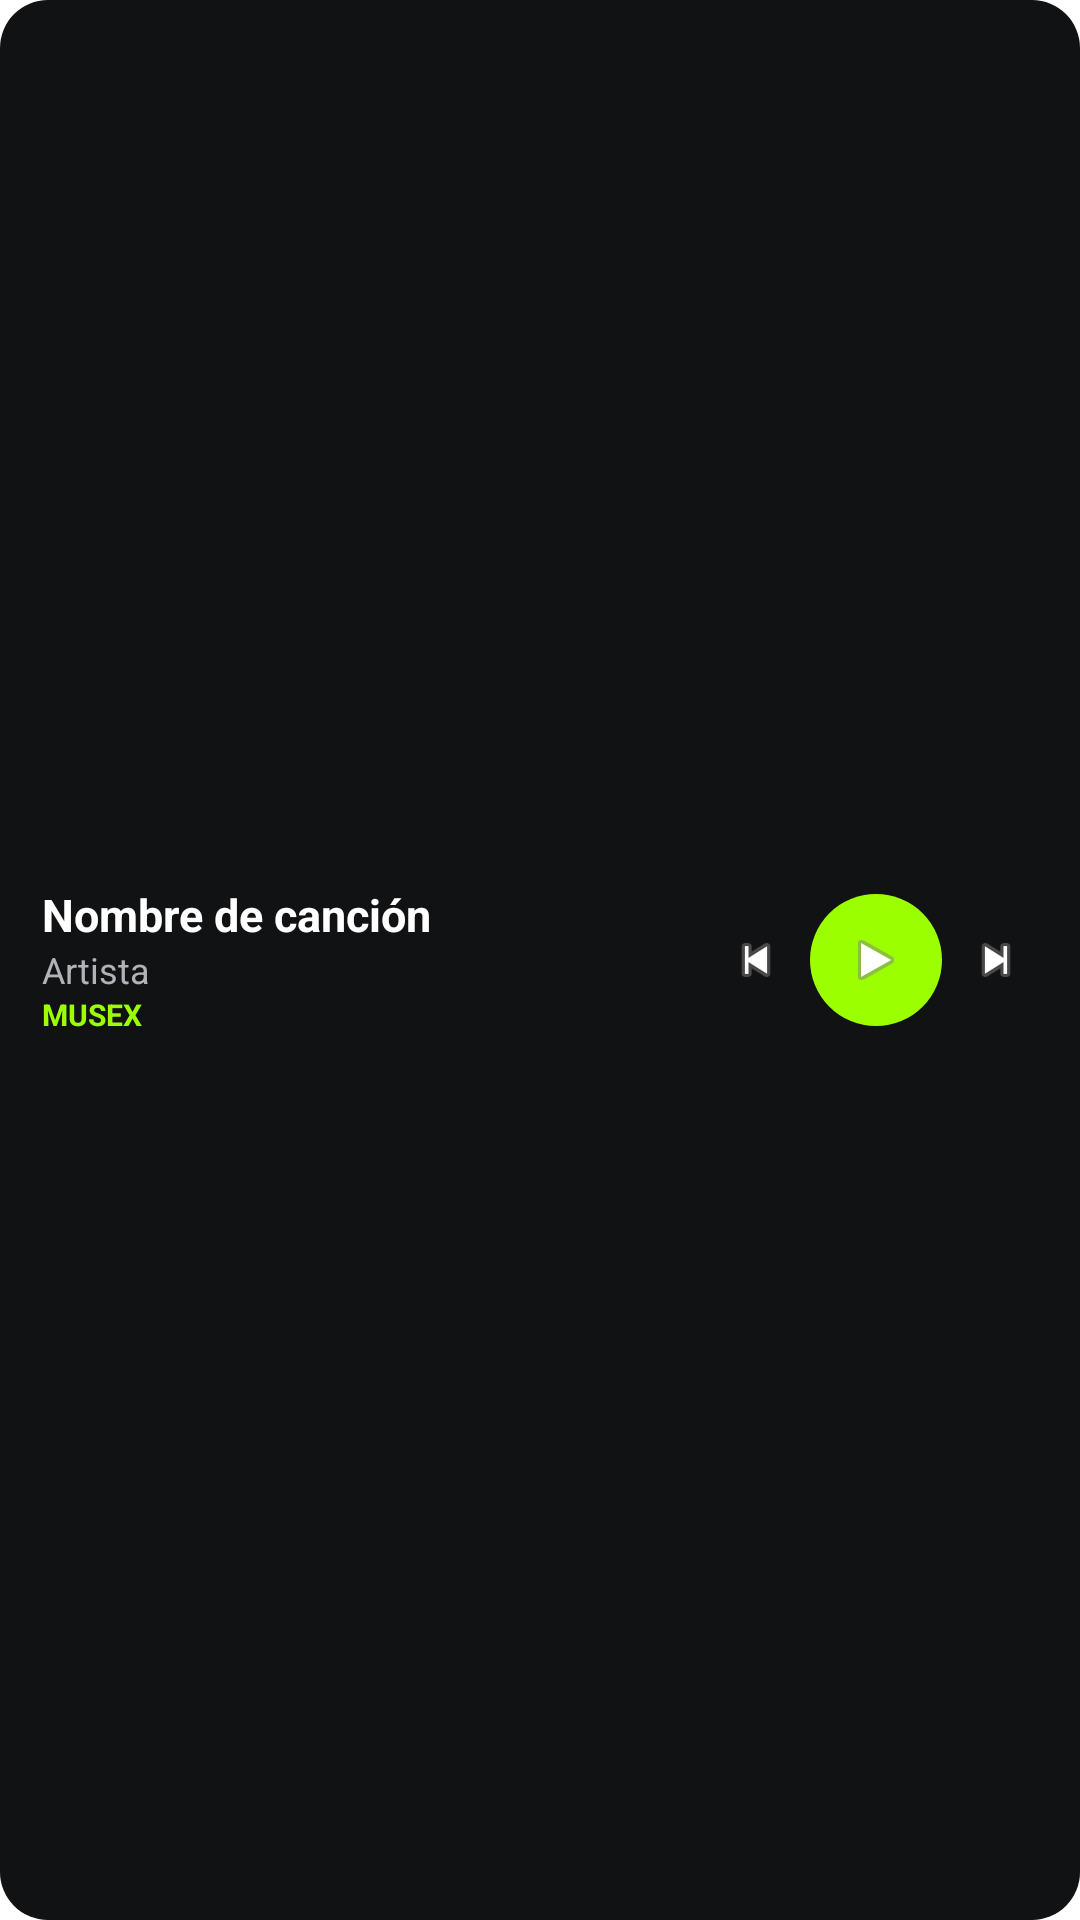

The Android layout XML behind this screen, and the referenced resources:
<!-- AndroidManifest.xml: application theme Theme.musex -->
<!-- res/layout/notification_musex_compact.xml -->
<?xml version="1.0" encoding="utf-8"?>
<LinearLayout xmlns:android="http://schemas.android.com/apk/res/android"
    android:layout_width="match_parent"
    android:layout_height="88dp"
    android:orientation="horizontal"
    android:gravity="center_vertical"
    android:paddingStart="14dp"
    android:paddingEnd="10dp"
    android:background="@drawable/musex_notification_background">

    <LinearLayout
        android:layout_width="0dp"
        android:layout_height="wrap_content"
        android:layout_weight="1"
        android:orientation="vertical"
        android:paddingEnd="8dp">

        <TextView
            android:id="@+id/notification_title"
            android:layout_width="match_parent"
            android:layout_height="wrap_content"
            android:text="Nombre de canción"
            android:textColor="#FFFFFF"
            android:textSize="15sp"
            android:textStyle="bold"
            android:maxLines="1"
            android:ellipsize="end" />

        <TextView
            android:id="@+id/notification_artist"
            android:layout_width="match_parent"
            android:layout_height="wrap_content"
            android:text="Artista"
            android:textColor="#B0B3B8"
            android:textSize="12sp"
            android:maxLines="1"
            android:ellipsize="end" />

        <TextView
            android:id="@+id/notification_brand"
            android:layout_width="wrap_content"
            android:layout_height="wrap_content"
            android:text="MUSEX"
            android:textColor="#9CFF00"
            android:textSize="10sp"
            android:textStyle="bold" />

    </LinearLayout>

    <ImageView
        android:id="@+id/notification_previous"
        android:layout_width="36dp"
        android:layout_height="44dp"
        android:padding="8dp"
        android:src="@android:drawable/ic_media_previous"
        android:scaleType="fitCenter"
        android:contentDescription="Anterior"
        android:background="@android:color/transparent" />

    <ImageView
        android:id="@+id/notification_play"
        android:layout_width="44dp"
        android:layout_height="44dp"
        android:padding="12dp"
        android:src="@android:drawable/ic_media_play"
        android:scaleType="fitCenter"
        android:contentDescription="Reproducir o pausar"
        android:background="@drawable/musex_play_button" />

    <ImageView
        android:id="@+id/notification_next"
        android:layout_width="36dp"
        android:layout_height="44dp"
        android:padding="8dp"
        android:src="@android:drawable/ic_media_next"
        android:scaleType="fitCenter"
        android:contentDescription="Siguiente"
        android:background="@android:color/transparent" />

</LinearLayout>
<!-- resources referenced by this layout -->
<resources>
  <!-- drawable musex_notification_background (drawable) -->
  <?xml version="1.0" encoding="utf-8"?>
  <shape xmlns:android="http://schemas.android.com/apk/res/android"
      android:shape="rectangle">
  
      <solid android:color="#111214" />
  
      <corners android:radius="16dp" />
  
  </shape>
  <!-- drawable musex_play_button (drawable) -->
  <?xml version="1.0" encoding="utf-8"?>
  <shape xmlns:android="http://schemas.android.com/apk/res/android"
      android:shape="oval">
  
      <solid android:color="#9CFF00" />
  
  </shape>
  <style name="Theme.musex" parent="Theme.MaterialComponents.DayNight.NoActionBar">
          
      </style>
</resources>
